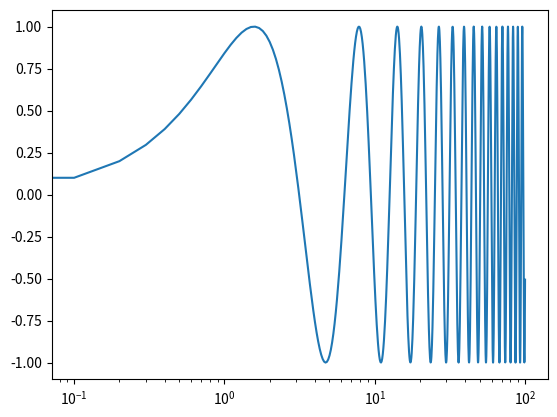

This chart was generated by the following Python code:
import matplotlib.pyplot as plt
import numpy as np

x = np.linspace(0, 100, 1000)
y = np.sin(x)

fig, ax = plt.subplots()
ax.plot(x, y)
ax.set_xscale("log")

plt.show()
